Image classification data set "lung_images" (Kaumarya/lung-cancer-detection on GitHub). Class labels (4): adenocarcinoma, large cell carcinoma, normal, squamous cell carcinoma.

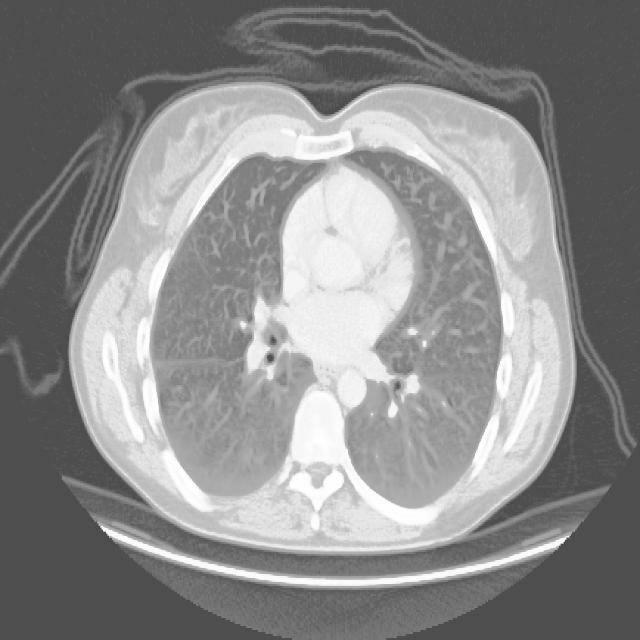
Label: adenocarcinoma

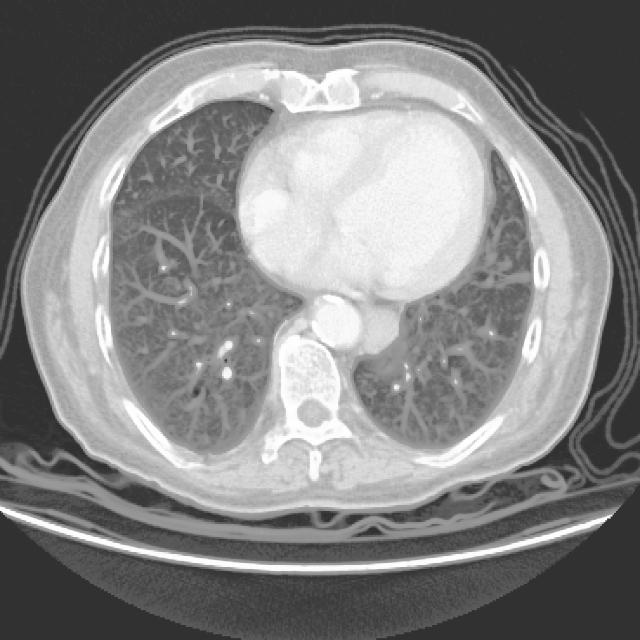
Label: squamous cell carcinoma

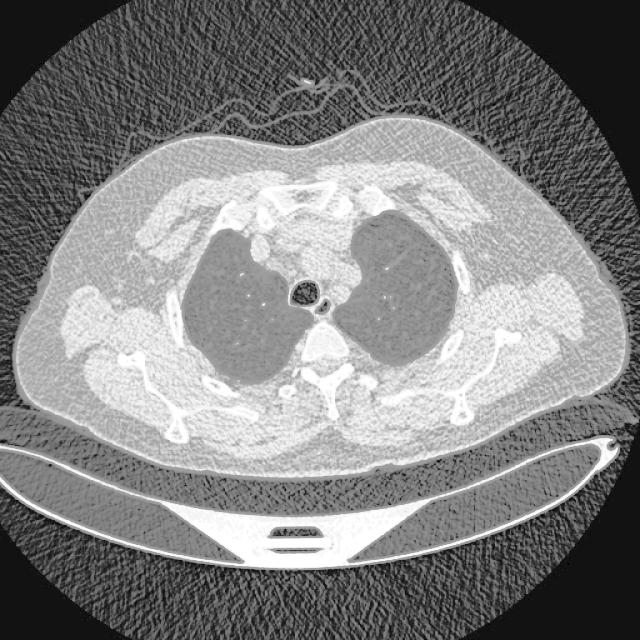
Label: large cell carcinoma

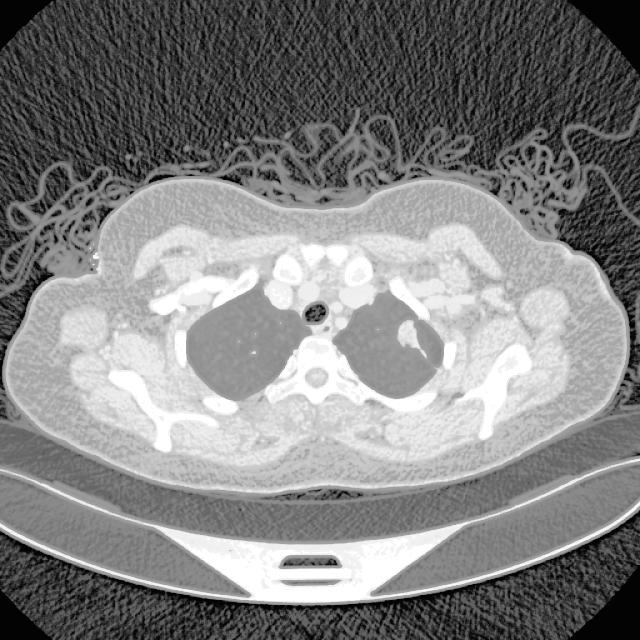
Label: adenocarcinoma

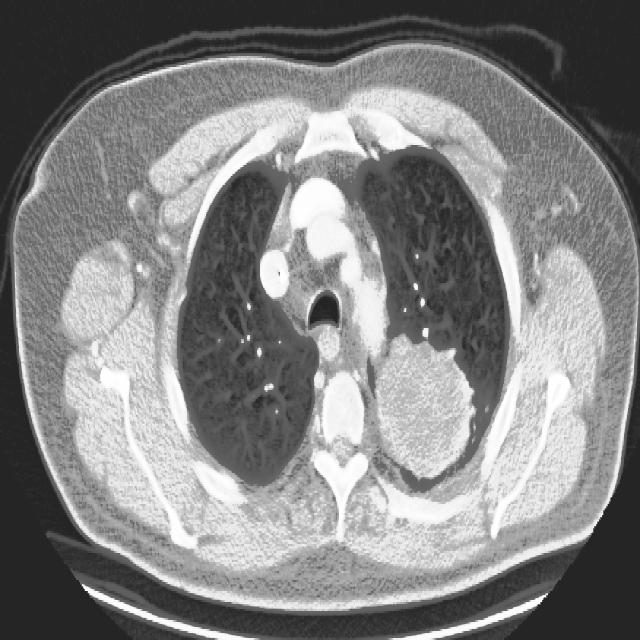
Label: large cell carcinoma

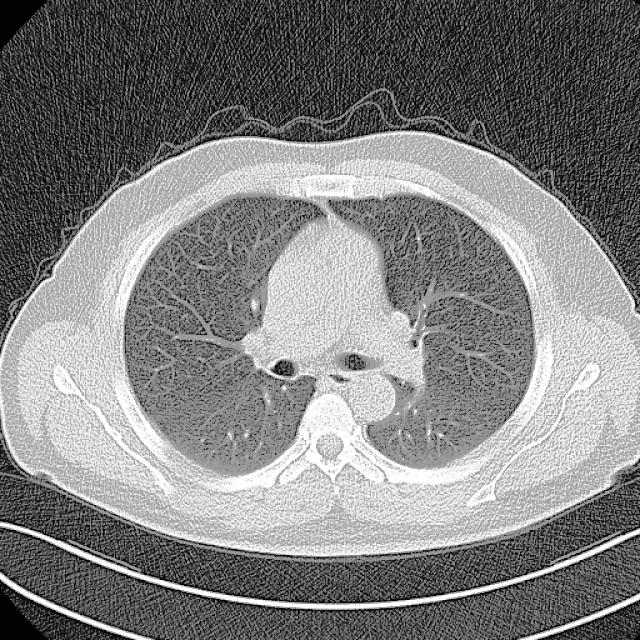
Label: normal
